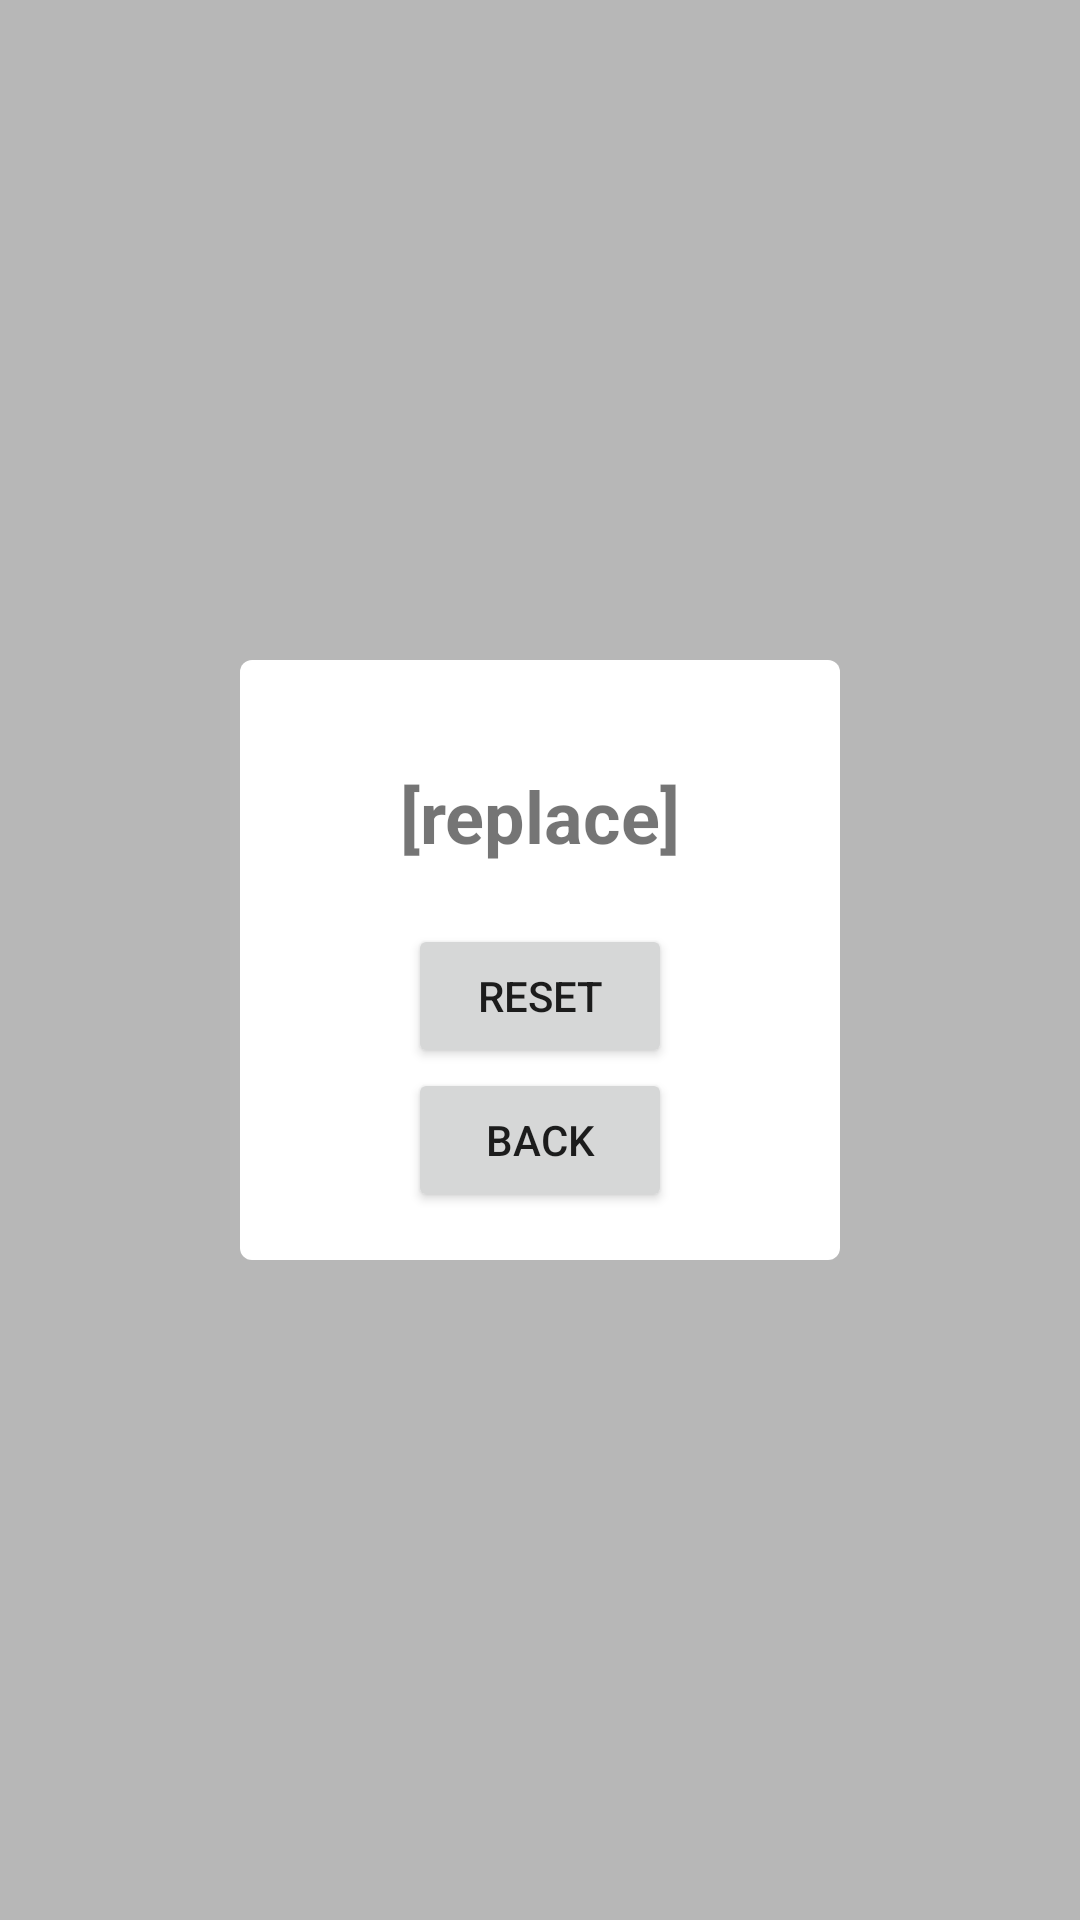

Here is an Android app screen rendered from its layout file. Give the layout XML and the strings, colors and styles it references.
<!-- AndroidManifest.xml: application theme Theme.NotChess -->
<!-- res/layout/window_game_over.xml -->
<?xml version="1.0" encoding="utf-8"?>

<androidx.constraintlayout.widget.ConstraintLayout
    xmlns:android="http://schemas.android.com/apk/res/android"
    xmlns:app="http://schemas.android.com/apk/res-auto"
    android:layout_width="match_parent"
    android:layout_height="match_parent"
    android:onClick="onClickHideView"
    android:background="@color/trans_grey"
    android:id="@+id/gameOverWindow">

    <LinearLayout
        android:layout_width="200dp"
        android:layout_height="200dp"
        android:background="?attr/popupMenuBackground"
        app:layout_constraintBottom_toBottomOf="parent"
        app:layout_constraintEnd_toEndOf="parent"
        app:layout_constraintStart_toStartOf="parent"
        app:layout_constraintTop_toTopOf="parent"
        android:orientation="vertical"
        android:gravity="center"
        android:onClick="onClickNothing">

        <TextView
            android:layout_width="match_parent"
            android:layout_height="wrap_content"
            android:text="[replace]"
            android:textSize="24sp"
            android:textStyle="bold"
            android:gravity="center"
            android:layout_marginHorizontal="8dp"
            android:layout_marginVertical="20dp"
            android:id="@+id/gameOverTextView" />

        <Button
            android:layout_width="wrap_content"
            android:layout_height="wrap_content"
            android:text="@string/reset"
            android:onClick="onClickResetBoard" />

        <Button
            android:layout_width="wrap_content"
            android:layout_height="wrap_content"
            android:text="@string/back"
            android:onClick="onClickCloseActivity" />

    </LinearLayout>

</androidx.constraintlayout.widget.ConstraintLayout>
<!-- resources referenced by this layout -->
<resources>
  <color name="trans_grey">#80707070</color>
  <string name="back">Back</string>
  <string name="reset">Reset</string>
  <style name="Theme.NotChess" parent="Theme.MaterialComponents.DayNight.DarkActionBar">
          
          <item name="colorPrimary">@color/purple_500</item>
          <item name="colorPrimaryVariant">@color/purple_700</item>
          <item name="colorOnPrimary">@color/white</item>
          
          <item name="colorSecondary">@color/teal_200</item>
          <item name="colorSecondaryVariant">@color/teal_700</item>
          <item name="colorOnSecondary">@color/black</item>
          
          <item name="android:statusBarColor" tools:targetApi="l">?attr/colorPrimaryVariant</item>
          
      </style>
  <color name="purple_500">#FF6200EE</color>
  <color name="purple_700">#FF3700B3</color>
  <color name="white">#FFFFFFFF</color>
  <color name="teal_200">#FF03DAC5</color>
  <color name="teal_700">#FF018786</color>
  <color name="black">#FF000000</color>
</resources>
